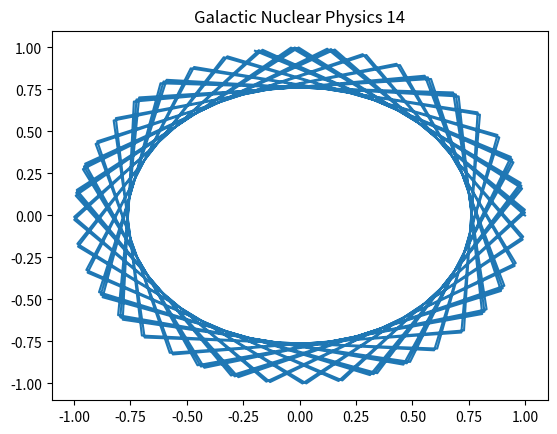

Write Python code to recreate this figure.
%matplotlib inline
import numpy as np
import matplotlib.pyplot as plt
# Physics simulation 14
t = np.linspace(0, 10, 100)
plt.plot(np.cos(t*14), np.sin(t*14))
plt.title('Galactic Nuclear Physics 14')
